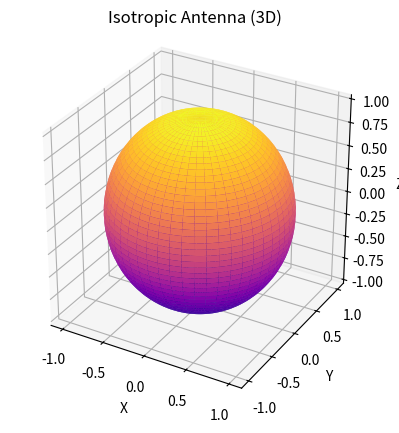

Python code for this plot:
# Isotropic Antenna - 3D Radiation Pattern isotropic antenna

import numpy as np
import matplotlib.pyplot as plt

theta = np.linspace(0, np.pi, 200)
phi = np.linspace(0, 2 * np.pi, 200)
theta, phi = np.meshgrid(theta, phi)

# Isotropic: sob direction e same
R = np.ones_like(theta)

X = R * np.sin(theta) * np.cos(phi)
Y = R * np.sin(theta) * np.sin(phi)
Z = R * np.cos(theta)

ax = plt.figure().add_subplot(projection='3d')
ax.plot_surface(X, Y, Z, cmap="plasma")
ax.set_title("Isotropic Antenna (3D)")
ax.set_xlabel("X")
ax.set_ylabel("Y")
ax.set_zlabel("Z")
ax.set_box_aspect((1, 1, 1))
plt.show()
